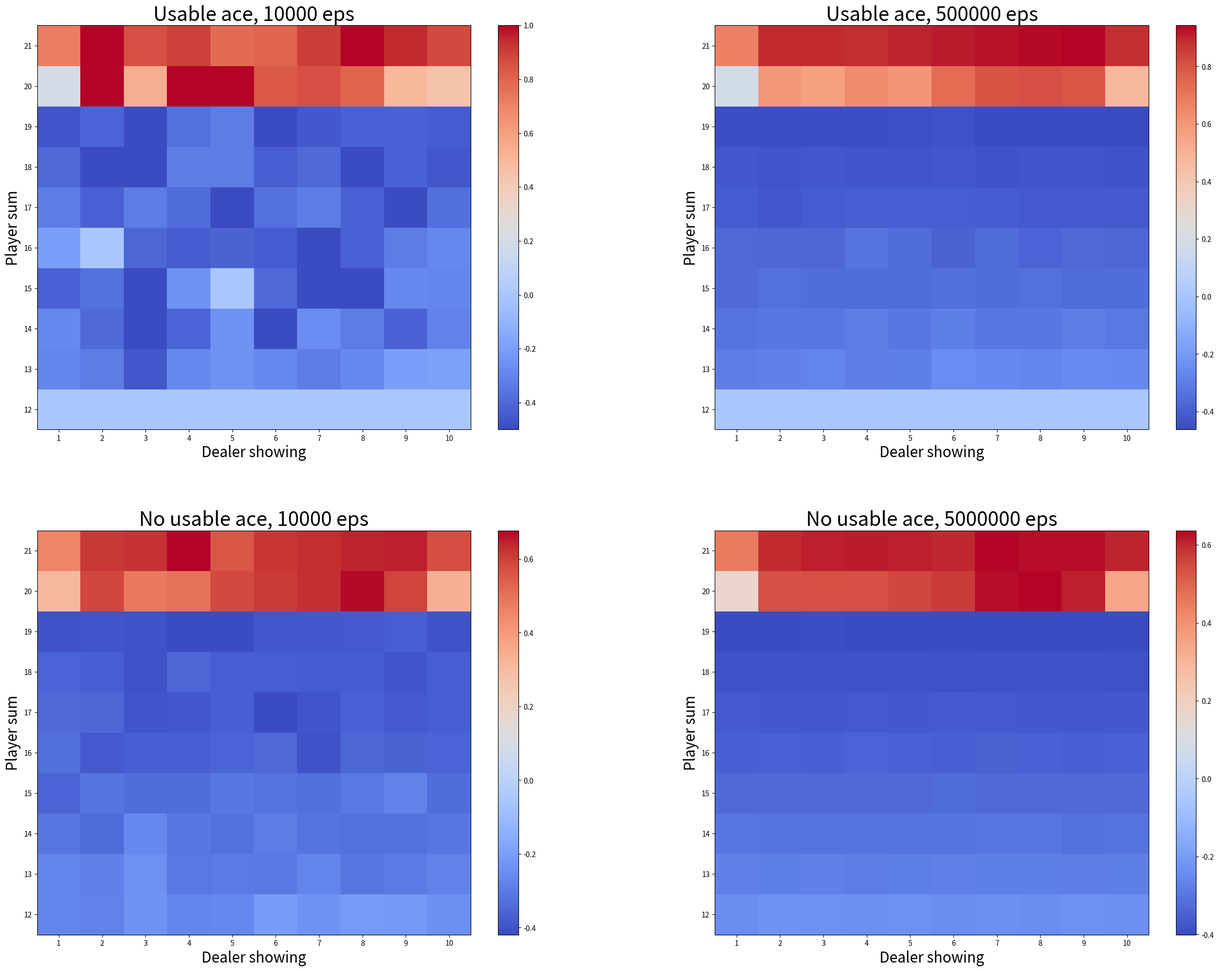

The matplotlib source for this figure:
import numpy as np
import matplotlib
import matplotlib.pyplot as plt
from matplotlib import cm
from tqdm import tqdm
import matplotlib.ticker as mticker


rewards = {'win': 1, 'draw': 0, 'lose': -1, 'ingame_r': 0}
actions = {'hits': 1, 'sticks': 0, 'busts': -1}


def get_card():
    card = np.random.randint(1, 14)
    return min(card, 10)


def get_card_value(card, player_usable_card):
    if card == 1 and player_usable_card:
        return 11
    return card


def is_usable(card, player_sum):
    return True if card == 1 and player_sum < 11 else False


def play():
    game_trajectory = []

    # initial player's card
    player_sum = 0
    player_usable_card = False

    player_card_1 = get_card()
    player_sum += get_card_value(player_card_1, True)

    player_card_2 = get_card()
    player_usable_card = is_usable(player_card_2, player_sum)
    player_sum += get_card_value(player_card_2, player_usable_card)

    # initial dealer's card
    dealer_sum = 0
    dealer_usable_card = False

    dealer_showed_card = get_card()
    dealer_hiden_card = get_card()

    dealer_sum += get_card_value(dealer_showed_card, True)
    dealer_usable_card = is_usable(dealer_hiden_card, dealer_sum)
    dealer_sum += get_card_value(dealer_hiden_card, dealer_usable_card)

    # game starts
    # player's turn
    # use the strategy that to keep hitting while the card sum < 20
    state = []
    player_ace_count = 1 if player_usable_card else 0
    while True:
        state = [player_sum, player_usable_card, dealer_showed_card]

        if player_sum > 21:
            if player_usable_card:
                player_sum -= 10
                player_ace_count -= 1
                if player_ace_count == 0:
                    player_usable_card = False
            else:
                action = actions['busts']
                prev_state = game_trajectory[-1][0]
                game_trajectory.append((prev_state, action, rewards['lose']))
                return game_trajectory
        elif player_sum == 20 or player_sum == 21:
            break
        else:
            action = actions['hits']
            game_trajectory.append((state, action, rewards['ingame_r']))

            card = get_card()
            if card == 1:
                player_ace_count += 1
            player_usable_card = is_usable(card, player_sum)
            player_sum += get_card_value(card, player_usable_card)

    # dealer's turn (happens when player sticks)
    action = actions['sticks']
    dealer_ace_count = 1 if dealer_usable_card else 0
    while True:
        if dealer_sum > 21:
            if dealer_usable_card:
                dealer_sum -= 10
                dealer_ace_count -= 1
                if dealer_ace_count == 0:
                    dealer_usable_card = False
            else:
                game_trajectory.append((state, action, rewards['win']))
                return game_trajectory
        elif dealer_sum >= 17:
            break
        else:
            card = get_card()
            if card == 1:
                dealer_ace_count += 1
            dealer_usable_card = is_usable(card, dealer_sum)
            dealer_sum += get_card_value(card, dealer_usable_card)

    # compare the final sum between player and dealer (happens when both sum <= 21)
    state = [player_sum, player_usable_card, dealer_showed_card]
    if player_sum > dealer_sum:
        game_trajectory.append((state, action, rewards['win']))
    elif player_sum == dealer_sum:
        game_trajectory.append((state, action, rewards['draw']))
    else:
        game_trajectory.append((state, action, rewards['lose']))

    return game_trajectory


def first_visit_MC(episodes):
    states_usable_ace = np.zeros((10, 10))
    states_usable_ace_count = np.zeros((10, 10))
    states_no_usable_ace = np.zeros((10, 10))
    states_no_usable_ace_count = np.zeros((10, 10))

    for i in tqdm(range(episodes)):
        game_trajectory = play()

        for (state, action, reward) in game_trajectory:
            # since player's sum in range [12, 21]
            player_sum = state[0] - 12
            # since dealer's card in range [1, 10]
            dealer_card = state[2] - 1

            # If player having usable card
            if state[1]:
                states_usable_ace[player_sum, dealer_card] += reward
                states_usable_ace_count[player_sum, dealer_card] += 1
            else:
                states_no_usable_ace[player_sum, dealer_card] += reward
                states_no_usable_ace_count[player_sum, dealer_card] += 1

    for i in range(states_usable_ace_count.shape[0]):
        for j in range(states_usable_ace_count.shape[1]):
            if states_usable_ace_count[i, j] == 0:
                states_usable_ace_count[i, j] += 1
            if states_no_usable_ace_count[i, j] == 0:
                states_no_usable_ace_count[i, j] += 1

    return states_usable_ace / states_usable_ace_count, states_no_usable_ace / states_no_usable_ace_count


if __name__ == '__main__':
    states_usable_ace_1, states_no_usable_ace_1 = first_visit_MC(10000)
    states_usable_ace_2, states_no_usable_ace_2 = first_visit_MC(500000)

    states = [states_usable_ace_1, states_usable_ace_2, states_no_usable_ace_1, states_no_usable_ace_2]

    fig, axes = plt.subplots(2, 2, figsize=(30, 22.5))
    plt.subplots_adjust(hspace=0.25, wspace=0.25)
    axes = axes.flatten()

    titles = ['Usable ace, 10000 eps', 'Usable ace, 500000 eps', 'No usable ace, 10000 eps', 'No usable ace, 5000000 eps']

    for state, ax, title in zip(states, axes, titles):
        pc = ax.pcolor(state, cmap=cm.coolwarm)
        ax.set_title(title, fontsize=27)

        ax.set_ylabel('Player sum', fontsize=20)
        y_ticks_loc = range(12, 22)
        y_start, y_end = ax.get_ylim()
        ax.set_yticks(np.arange(y_start, y_end) + 0.5, minor=False)
        ax.set_yticklabels(y_ticks_loc)

        ax.set_xlabel('Dealer showing', fontsize=20)
        x_ticks_loc = range(1, 11)
        x_start, x_end = ax.get_xlim()
        ax.set_xticks(np.arange(x_start, x_end) + 0.5, minor=False)
        ax.set_xticklabels(x_ticks_loc)

        fig.colorbar(pc, ax=ax)

    plt.savefig('./blackjack_first_visit_MC.png')
    plt.close()
